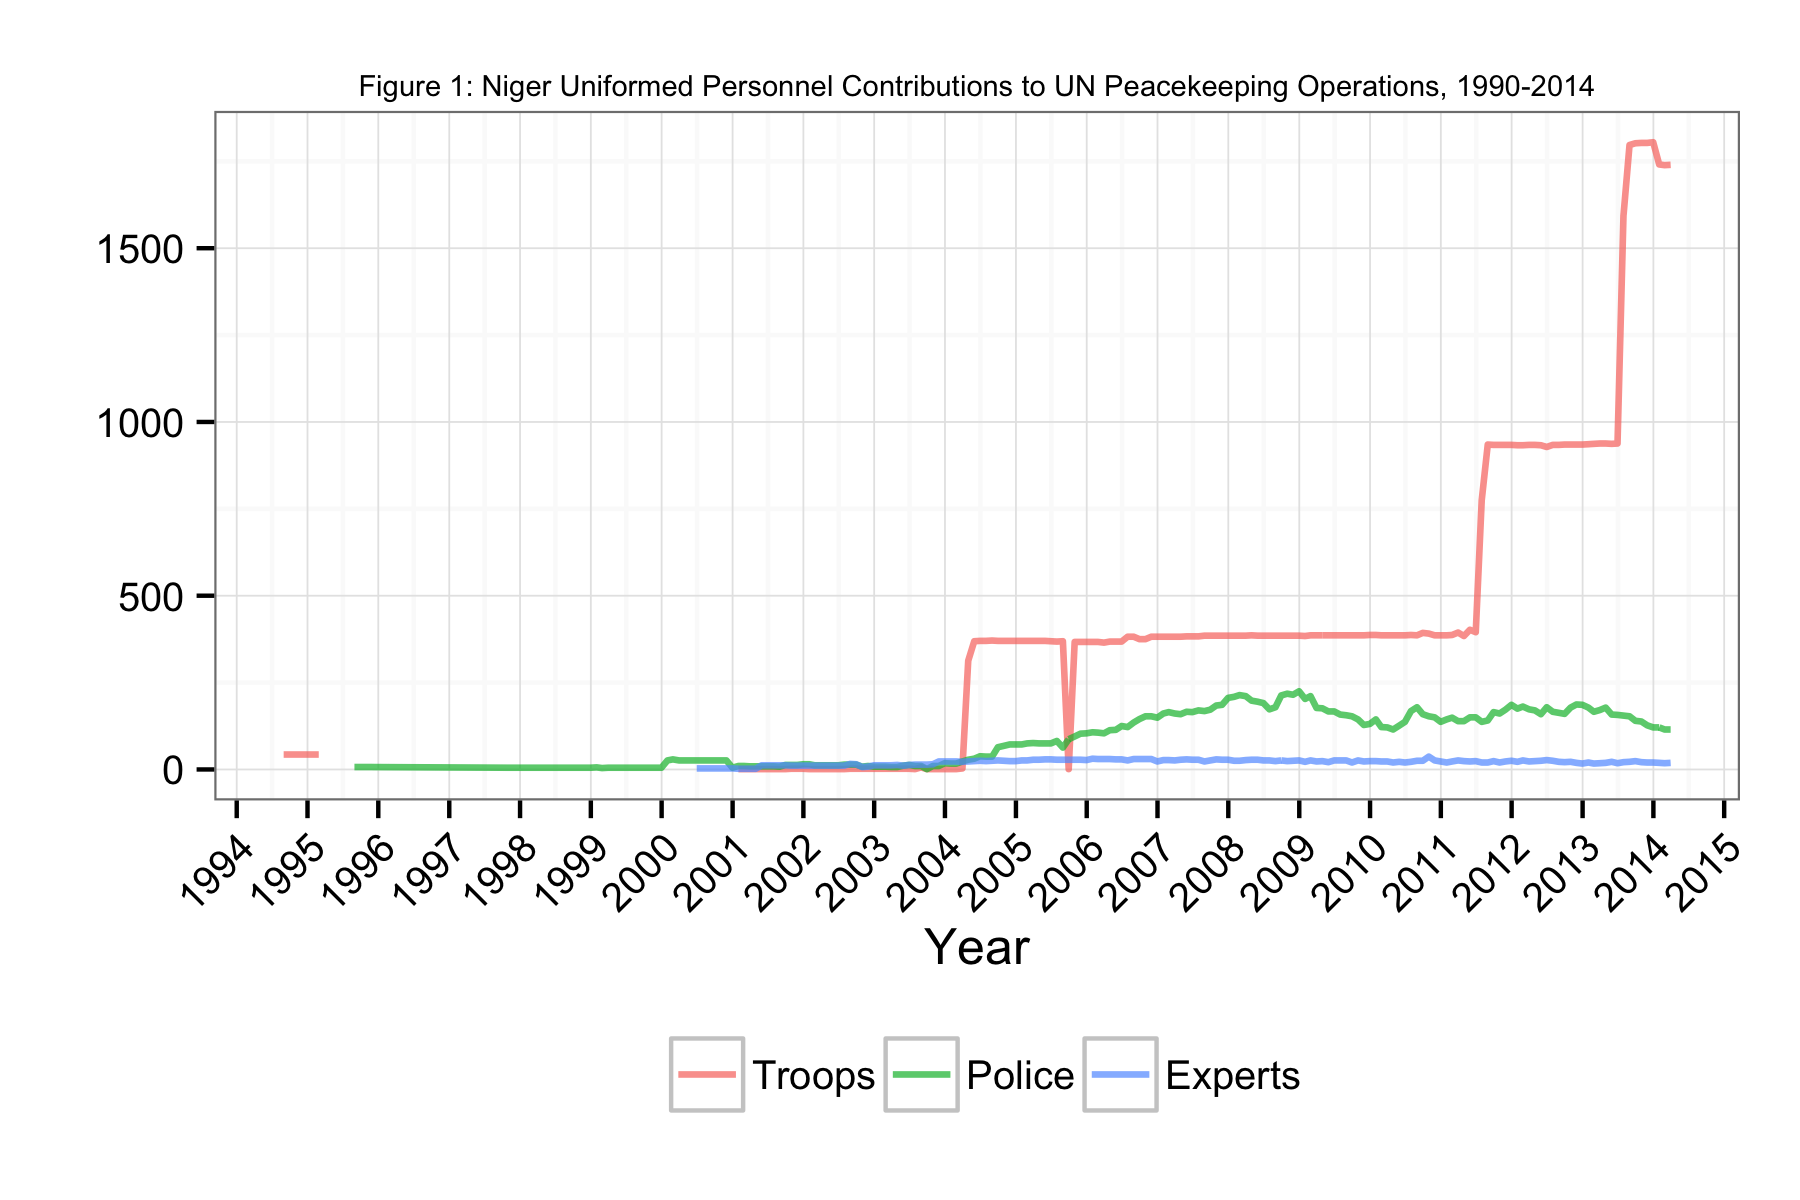

Data behind this chart, as committed beside it:
Date, Troops, Police, Experts
1994-08-31, 43, NA, NA
1994-09-30, 43, NA, NA
1994-10-31, 43, NA, NA
1994-11-30, 43, NA, NA
1994-12-31, 43, NA, NA
1995-01-31, 43, NA, NA
1995-02-28, 43, NA, NA
1995-08-31, NA, 7, NA
1995-09-30, NA, 7, NA
1995-10-31, NA, 7, NA
1995-11-30, NA, 7, NA
1997-10-31, NA, 5, NA
1997-11-30, NA, 5, NA
1997-12-31, NA, 5, NA
1998-01-31, NA, 5, NA
1998-02-28, NA, 5, NA
1998-03-31, NA, 5, NA
1998-04-30, NA, 5, NA
1998-05-31, NA, 5, NA
1998-06-30, NA, 5, NA
1998-07-31, NA, 5, NA
1998-08-31, NA, 5, NA
1998-09-30, NA, 5, NA
1998-10-31, NA, 5, NA
1998-11-30, NA, 5, NA
1998-12-31, NA, 5, NA
1999-01-31, NA, 6, NA
1999-02-28, NA, 4, NA
1999-03-31, NA, 5, NA
1999-04-30, NA, 5, NA
1999-05-31, NA, 5, NA
1999-06-30, NA, 5, NA
1999-07-31, NA, 5, NA
1999-08-31, NA, 5, NA
1999-09-30, NA, 5, NA
1999-10-31, NA, 5, NA
1999-11-30, NA, 5, NA
1999-12-31, NA, 5, NA
2000-01-31, NA, 26, NA
2000-02-28, NA, 29, NA
2000-03-31, NA, 26, NA
2000-04-30, NA, 26, NA
2000-05-31, NA, 26, NA
2000-06-30, NA, 26, 3
2000-07-31, NA, 26, 3
2000-08-31, NA, 26, 3
2000-09-30, NA, 26, 3
2000-10-31, NA, 26, 3
2000-11-30, NA, 26, 3
2000-12-31, NA, 5, 3
2001-01-31, 1, 10, 2
2001-02-28, 1, 10, 2
2001-03-31, 1, 9, 2
2001-04-30, 1, 9, 2
2001-05-31, 1, 9, 12
2001-06-30, 1, 9, 12
2001-07-31, 1, 9, 12
2001-08-31, 1, 8, 12
2001-09-30, 1, 13, 12
2001-10-31, 2, 13, 11
... 149 more rows
